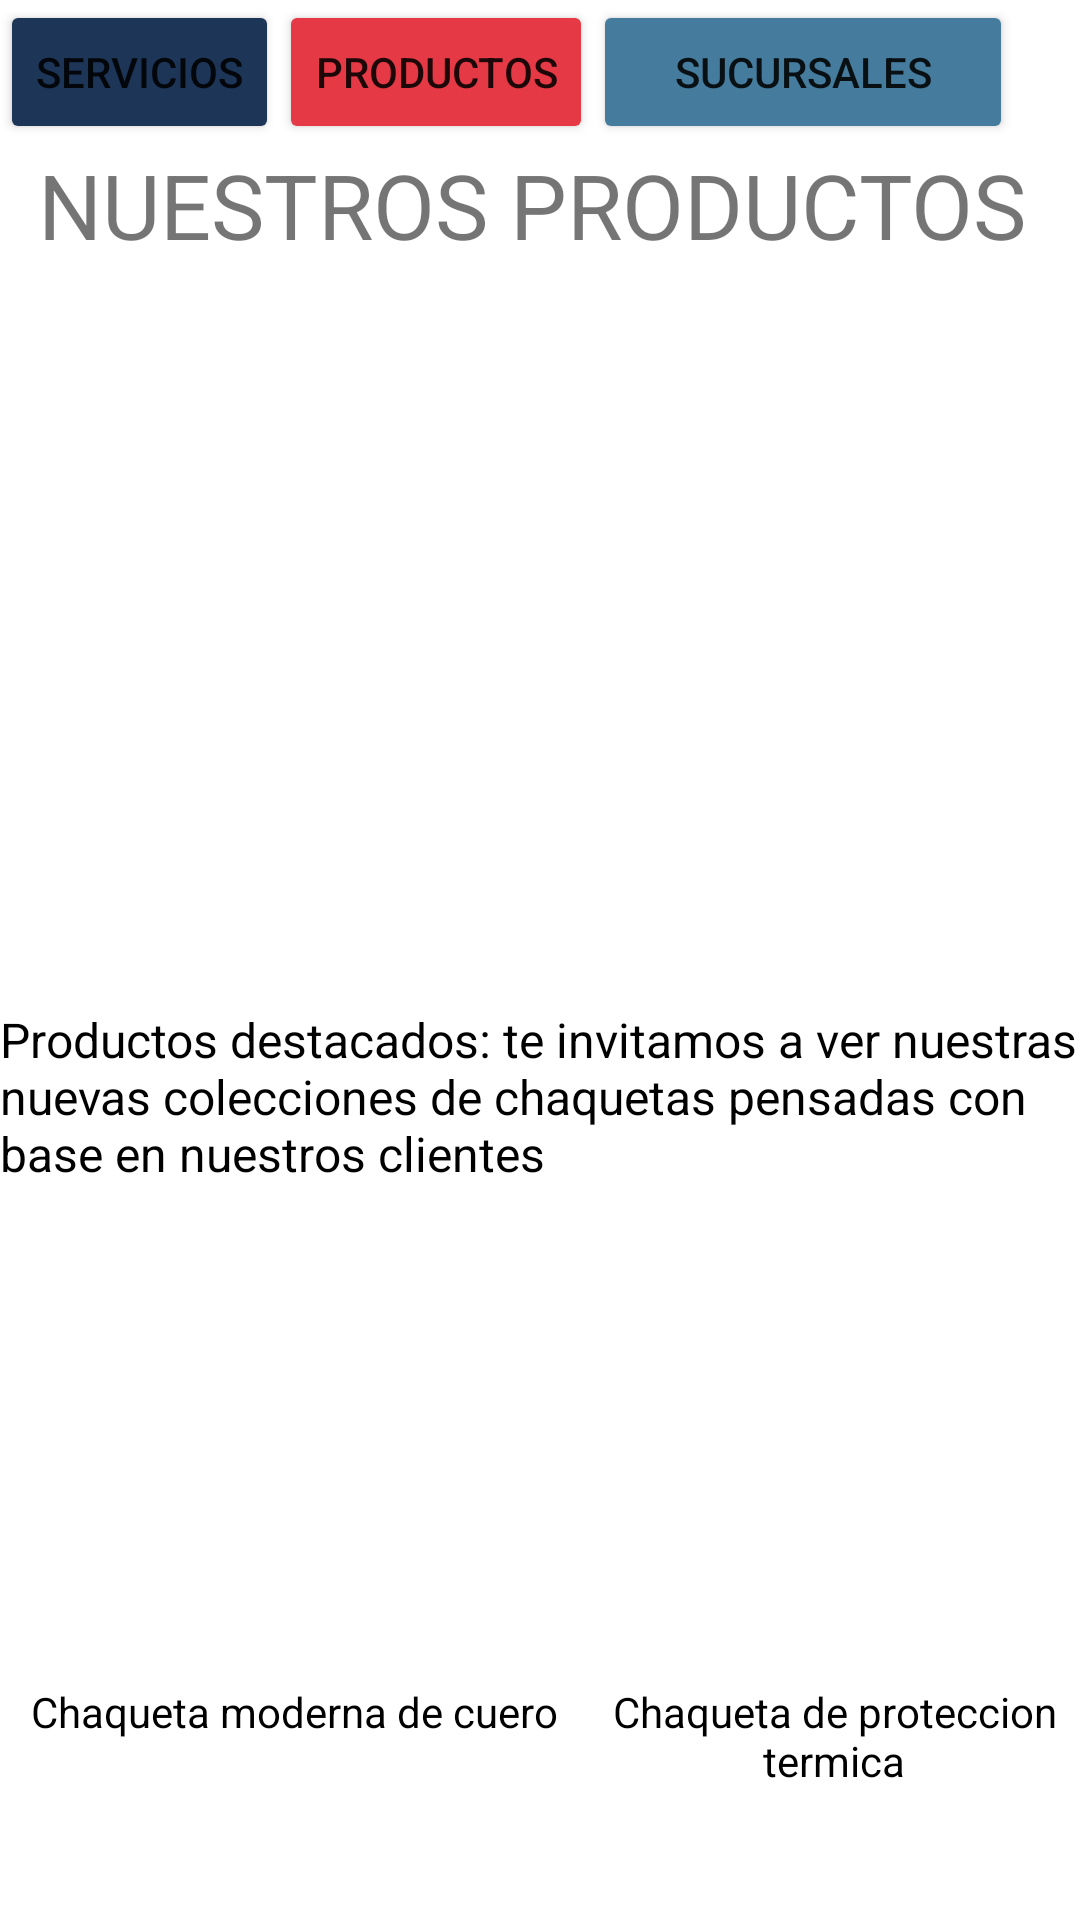

Write the Android layout XML for this screen, with the resource values it uses.
<!-- AndroidManifest.xml: application theme Theme.MyappReto1 -->
<!-- res/layout/activity_main2.xml -->
<?xml version="1.0" encoding="utf-8"?>
<androidx.coordinatorlayout.widget.CoordinatorLayout xmlns:android="http://schemas.android.com/apk/res/android"
    xmlns:app="http://schemas.android.com/apk/res-auto"
    xmlns:tools="http://schemas.android.com/tools"
    android:layout_width="match_parent"
    android:layout_height="match_parent"
    tools:context=".MainActivity2">

    <FrameLayout
        android:id="@+id/frameLayout"
        android:layout_width="match_parent"
        android:layout_height="match_parent">

        <LinearLayout
            android:layout_width="match_parent"
            android:layout_height="match_parent"
            android:orientation="vertical">

            <LinearLayout
                android:layout_width="match_parent"
                android:layout_height="wrap_content"
                android:orientation="horizontal">

                <Button
                    android:id="@+id/button1"
                    android:layout_width="wrap_content"
                    android:layout_height="wrap_content"
                    android:backgroundTint="#1D3557"
                    android:text="SERVICIOS"
                    app:iconTint="#FFFFFF" />

                <Button
                    android:id="@+id/button2"
                    android:layout_width="wrap_content"
                    android:layout_height="wrap_content"
                    android:backgroundTint="#E63946"
                    android:text="PRODUCTOS" />

                <Button
                    android:id="@+id/button3"
                    android:layout_width="140dp"
                    android:layout_height="wrap_content"
                    android:backgroundTint="#457B9D"
                    android:text="SUCURSALES" />

            </LinearLayout>

            <LinearLayout
                android:layout_width="match_parent"
                android:layout_height="353dp"
                android:orientation="vertical">

                <TextView
                    android:id="@+id/textView10"
                    android:layout_width="355dp"
                    android:layout_height="2dp"
                    android:layout_weight="1"
                    android:text="Nuestros Productos"
                    android:textAlignment="center"
                    android:textAllCaps="true"
                    android:textSize="30sp" />

                <ImageView
                    android:id="@+id/imageProductos1"
                    android:layout_width="match_parent"
                    android:layout_height="217dp"
                    android:layout_weight="1"
                    tools:srcCompat="@tools:sample/backgrounds/scenic" />

                <TextView
                    android:id="@+id/textView11"
                    android:layout_width="match_parent"
                    android:layout_height="31dp"
                    android:layout_weight="1"
                    android:text="Productos destacados: te invitamos a ver nuestras nuevas colecciones de chaquetas pensadas con base en nuestros clientes"
                    android:textColor="#000000"
                    android:textSize="16sp" />

            </LinearLayout>

            <LinearLayout
                android:layout_width="match_parent"
                android:layout_height="match_parent"
                android:layout_weight="1"
                android:orientation="vertical">

                <LinearLayout
                    android:layout_width="match_parent"
                    android:layout_height="160dp"
                    android:orientation="horizontal">

                    <ImageView
                        android:id="@+id/imageProductos2"
                        android:layout_width="381dp"
                        android:layout_height="160dp"
                        android:layout_weight="1"
                        tools:srcCompat="@tools:sample/backgrounds/scenic" />

                    <ImageView
                        android:id="@+id/imageProductos3"
                        android:layout_width="380dp"
                        android:layout_height="160dp"
                        android:layout_weight="1"
                        tools:srcCompat="@tools:sample/backgrounds/scenic" />

                </LinearLayout>

                <LinearLayout
                    android:layout_width="match_parent"
                    android:layout_height="match_parent"
                    android:orientation="horizontal">

                    <TextView
                        android:id="@+id/textView12"
                        android:layout_width="196dp"
                        android:layout_height="wrap_content"
                        android:text="Chaqueta moderna de cuero"
                        android:textAlignment="center"
                        android:textColor="#000000" />

                    <TextView
                        android:id="@+id/textView13"
                        android:layout_width="182dp"
                        android:layout_height="wrap_content"
                        android:layout_weight="1"
                        android:text="Chaqueta de proteccion termica"
                        android:textAlignment="center"
                        android:textColor="#000000" />
                </LinearLayout>
            </LinearLayout>

        </LinearLayout>
    </FrameLayout>

</androidx.coordinatorlayout.widget.CoordinatorLayout>
<!-- resources referenced by this layout -->
<resources>
  <style name="Theme.MyappReto1" parent="Theme.MaterialComponents.DayNight.DarkActionBar">
          
          <item name="colorPrimary">@color/blue2</item>
          <item name="colorPrimaryVariant">@color/red</item>
          <item name="colorOnPrimary">@color/white</item>
          
          <item name="colorSecondary">@color/blue</item>
          <item name="colorSecondaryVariant">@color/blue3</item>
          <item name="colorOnSecondary">@color/black</item>
          
          <item name="android:statusBarColor" tools:targetApi="l">?attr/colorPrimaryVariant</item>
          
      </style>
  <color name="blue2">#457b9d</color>
  <color name="red">#e63946</color>
  <color name="white">#FFFFFFFF</color>
  <color name="blue">#a8dadc</color>
  <color name="blue3">#1d3557</color>
  <color name="black">#FF000000</color>
</resources>
